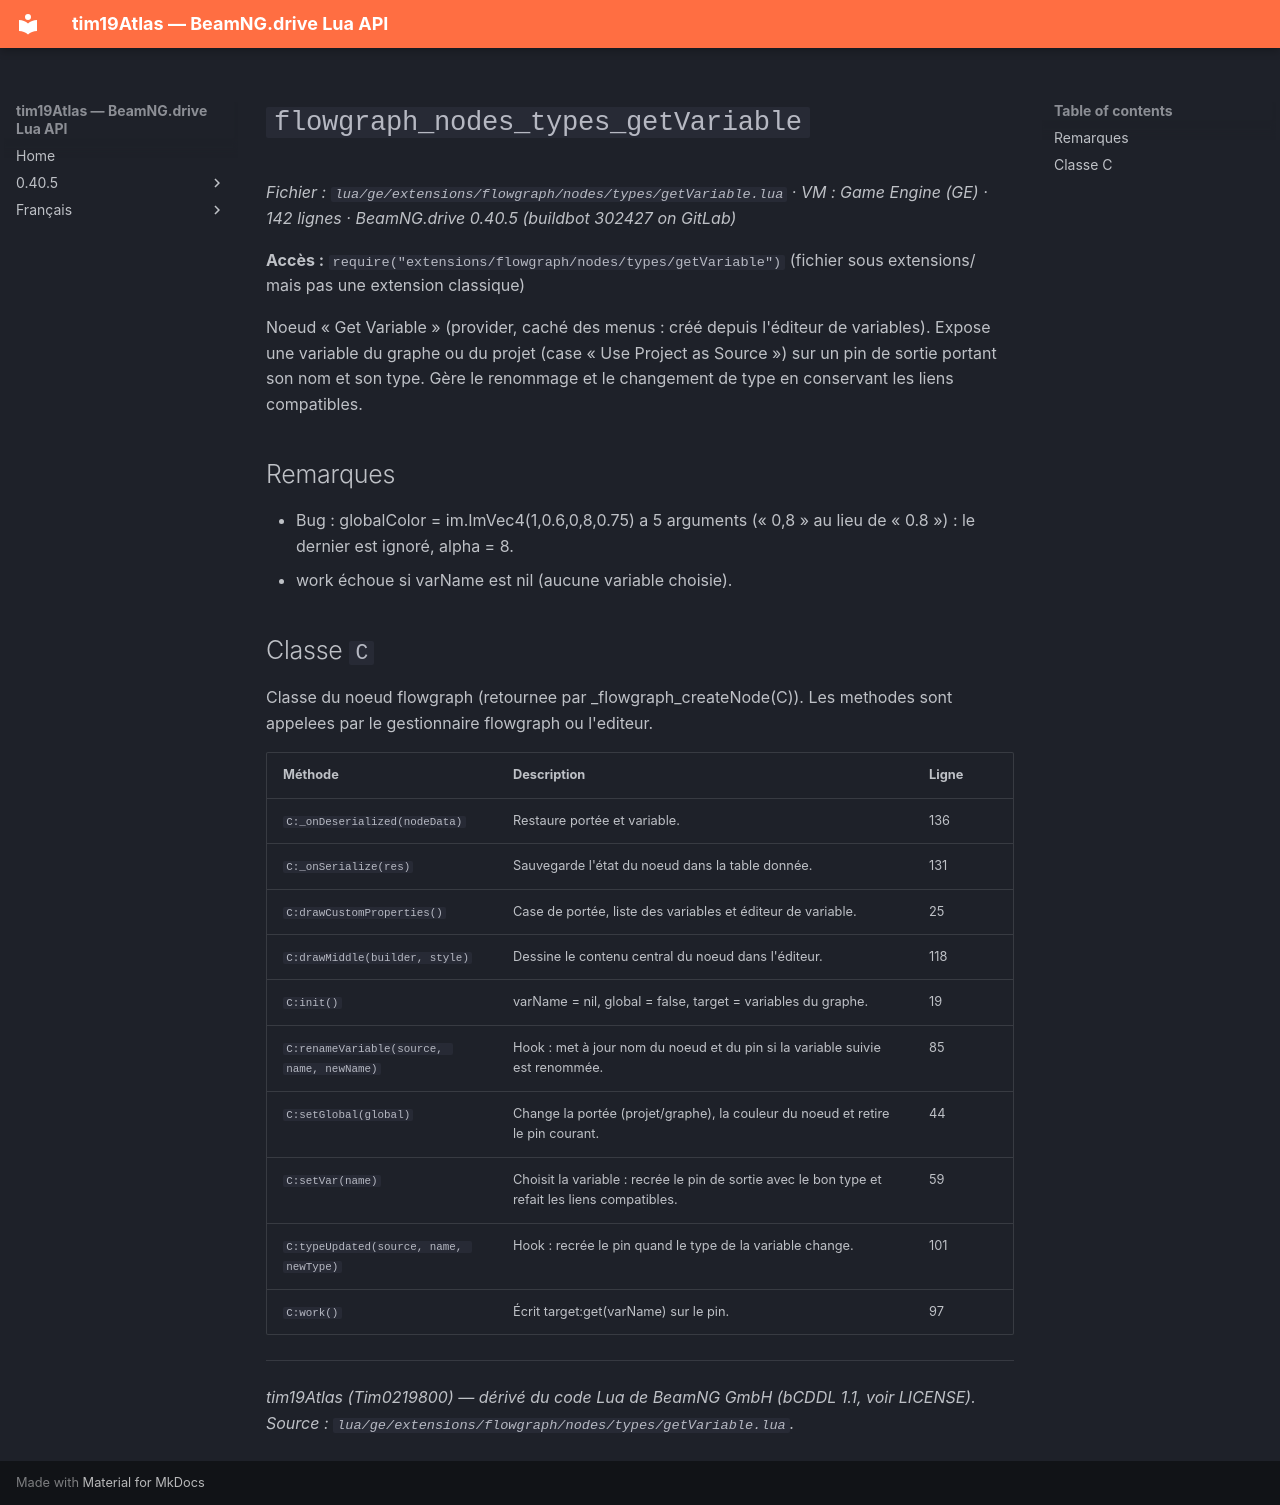

repository: Tim0219800/beamng-lua-atlas · page: fr/0.40.5/ge/extensions/flowgraph/nodes/types/getVariable.html · generator: mkdocs

# `flowgraph_nodes_types_getVariable`

*Fichier : `lua/ge/extensions/flowgraph/nodes/types/getVariable.lua` · VM : Game Engine (GE) · 142 lignes · BeamNG.drive 0.40.5 (buildbot 302427 on GitLab)*

**Accès :** `require("extensions/flowgraph/nodes/types/getVariable")` (fichier sous extensions/ mais pas une extension classique)

Noeud « Get Variable » (provider, caché des menus : créé depuis l'éditeur de variables). Expose une variable du graphe ou du projet (case « Use Project as Source ») sur un pin de sortie portant son nom et son type. Gère le renommage et le changement de type en conservant les liens compatibles.

## Remarques

- Bug : globalColor = im.ImVec4(1,0.6,0,8,0.75) a 5 arguments (« 0,8 » au lieu de « 0.8 ») : le dernier est ignoré, alpha = 8.
- work échoue si varName est nil (aucune variable choisie).

## Classe `C`

Classe du noeud flowgraph (retournee par _flowgraph_createNode(C)). Les methodes sont appelees par le gestionnaire flowgraph ou l'editeur.

| Méthode | Description | Ligne |
|---|---|---|
| `C:_onDeserialized(nodeData)` | Restaure portée et variable. | 136 |
| `C:_onSerialize(res)` | Sauvegarde l'état du noeud dans la table donnée. | 131 |
| `C:drawCustomProperties()` | Case de portée, liste des variables et éditeur de variable. | 25 |
| `C:drawMiddle(builder, style)` | Dessine le contenu central du noeud dans l'éditeur. | 118 |
| `C:init()` | varName = nil, global = false, target = variables du graphe. | 19 |
| `C:renameVariable(source, name, newName)` | Hook : met à jour nom du noeud et du pin si la variable suivie est renommée. | 85 |
| `C:setGlobal(global)` | Change la portée (projet/graphe), la couleur du noeud et retire le pin courant. | 44 |
| `C:setVar(name)` | Choisit la variable : recrée le pin de sortie avec le bon type et refait les liens compatibles. | 59 |
| `C:typeUpdated(source, name, newType)` | Hook : recrée le pin quand le type de la variable change. | 101 |
| `C:work()` | Écrit target:get(varName) sur le pin. | 97 |

---
*tim19Atlas (Tim0219800) — dérivé du code Lua de BeamNG GmbH (bCDDL 1.1, voir LICENSE). Source : `lua/ge/extensions/flowgraph/nodes/types/getVariable.lua`.*
